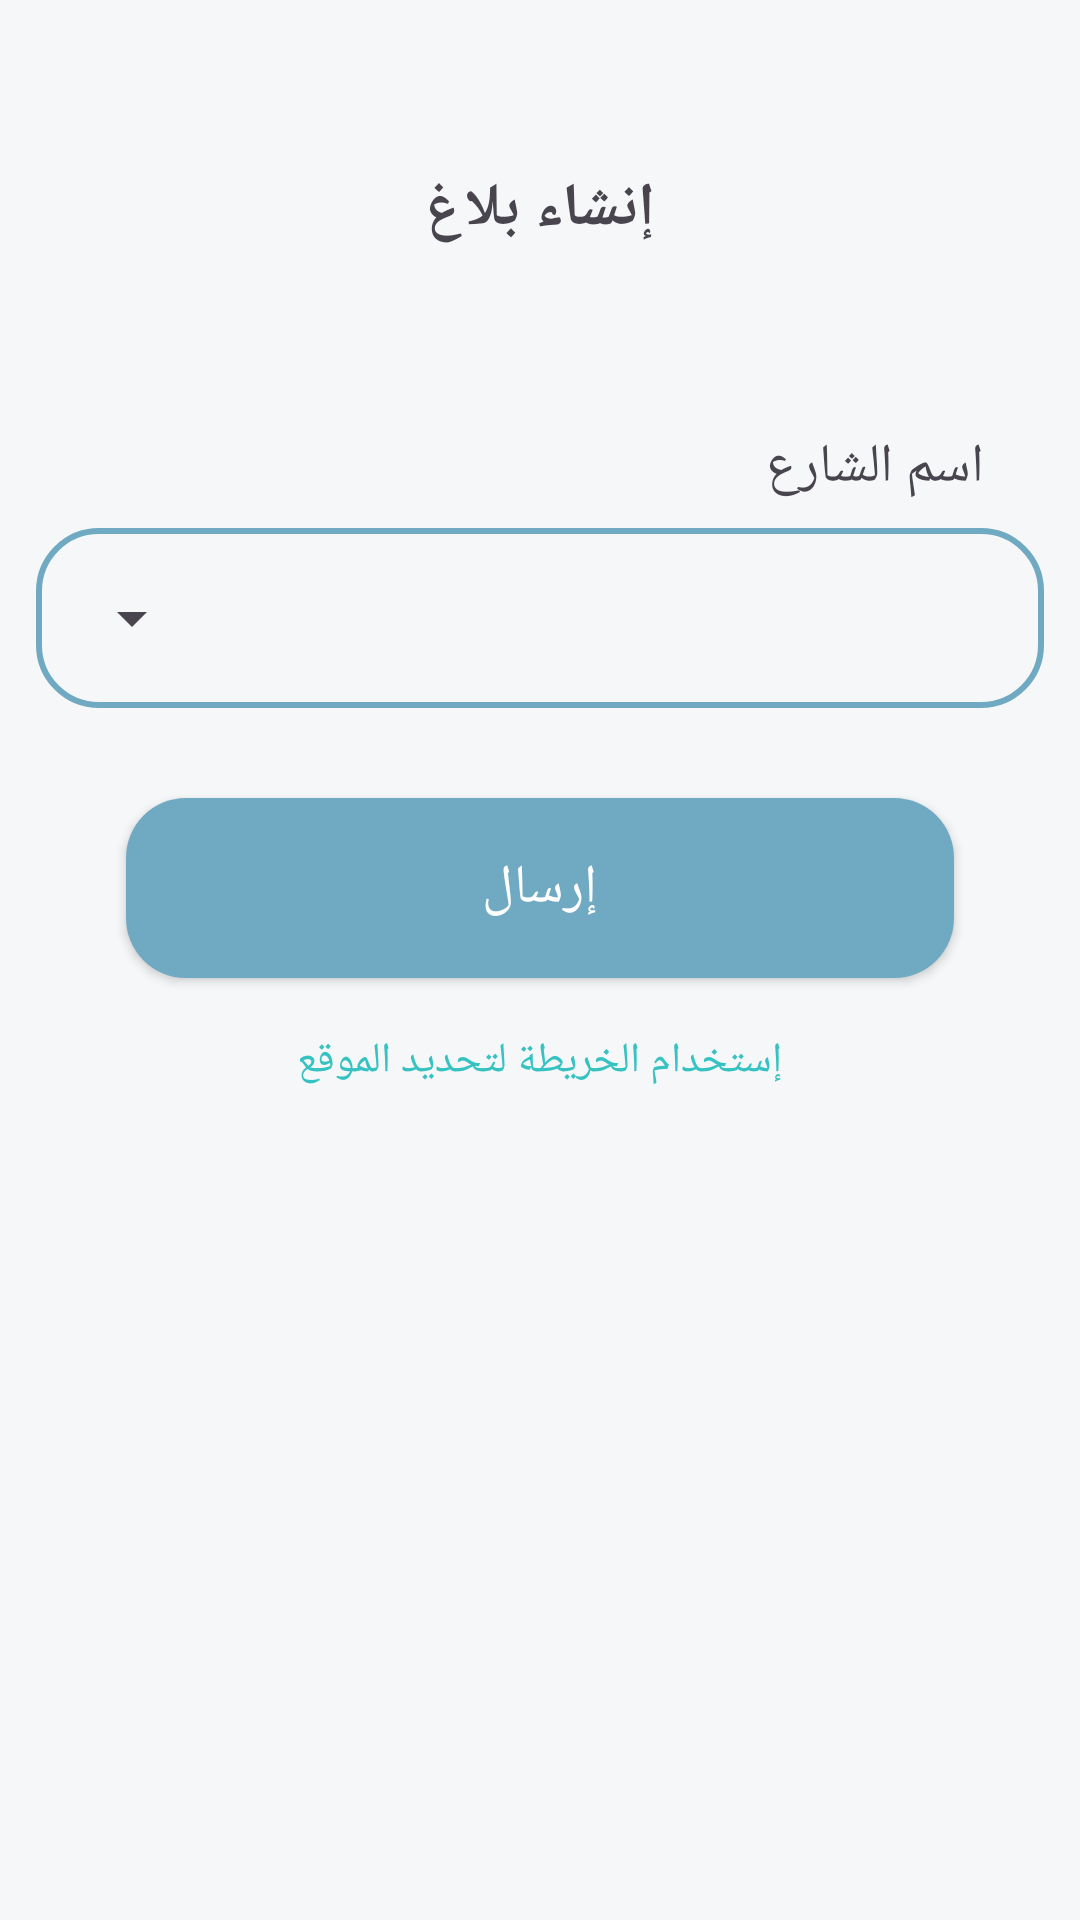

Produce the Android XML layout that renders to this screen, including the resource entries it uses.
<!-- AndroidManifest.xml: application theme Theme.Touqa_App -->
<!-- res/layout/activity_make_report.xml -->
<?xml version="1.0" encoding="utf-8"?>
<layout xmlns:android="http://schemas.android.com/apk/res/android"
    xmlns:app="http://schemas.android.com/apk/res-auto"
    xmlns:tools="http://schemas.android.com/tools">

    <data>

    </data>

    <androidx.constraintlayout.widget.ConstraintLayout
        android:layout_width="match_parent"
        android:layout_height="match_parent"
        android:padding="12dp"
        tools:context=".ui.home.MakeReportActivity">

        <TextView
            android:id="@+id/textView"
            android:layout_width="wrap_content"
            android:layout_height="wrap_content"
            android:layout_marginTop="36dp"
            android:padding="8dp"
            android:text="إنشاء بلاغ"
            android:textSize="20sp"
            android:textStyle="bold"
            app:layout_constraintEnd_toEndOf="parent"
            app:layout_constraintStart_toStartOf="parent"
            app:layout_constraintTop_toTopOf="parent" />

        <TextView
            android:id="@+id/textView2"
            android:layout_width="wrap_content"
            android:layout_height="wrap_content"
            android:layout_marginStart="12dp"
            android:layout_marginTop="44dp"
            android:padding="8dp"
            android:text="اسم الشارع"
            android:textSize="18sp"
            app:layout_constraintStart_toStartOf="parent"
            app:layout_constraintTop_toBottomOf="@+id/textView" />

        <androidx.constraintlayout.widget.ConstraintLayout
            android:layout_width="match_parent"
            android:layout_height="60dp"
            android:background="@drawable/corner_four_border"
            android:padding="8dp"
            android:id="@+id/root_spinner"
            app:layout_constraintEnd_toEndOf="parent"
            app:layout_constraintStart_toStartOf="parent"
            app:layout_constraintTop_toBottomOf="@+id/textView2"

            >

            <Spinner
                android:id="@+id/spinner"
                android:layout_width="match_parent"
                android:layout_height="match_parent"
                app:layout_constraintBottom_toBottomOf="parent"
                app:layout_constraintEnd_toEndOf="parent"
                app:layout_constraintStart_toStartOf="parent"
                app:layout_constraintTop_toTopOf="parent"
                app:layout_constraintVertical_bias="0.5" />
        </androidx.constraintlayout.widget.ConstraintLayout>


        <androidx.appcompat.widget.AppCompatButton
            android:id="@+id/btn_send"
            android:layout_width="match_parent"
            android:layout_height="60dp"
            android:layout_margin="30dp"
            android:background="@drawable/corner_four"
            android:backgroundTint="@color/color_button"
            android:text="إرسال"
            android:textColor="@color/white"
            android:textSize="18sp"
            app:layout_constraintEnd_toEndOf="parent"
            app:layout_constraintStart_toStartOf="parent"
            app:layout_constraintTop_toBottomOf="@+id/root_spinner" />

        <TextView
            android:id="@+id/use_map"
            android:layout_width="wrap_content"
            android:layout_height="wrap_content"
            android:layout_marginTop="18dp"
            android:text="إستخدام الخريطة لتحديد الموقع"
            android:textColor="@color/blue11"
            app:layout_constraintEnd_toEndOf="parent"
            app:layout_constraintHorizontal_bias="0.5"
            app:layout_constraintStart_toStartOf="parent"
            app:layout_constraintTop_toBottomOf="@+id/btn_send" />

    </androidx.constraintlayout.widget.ConstraintLayout>
</layout>
<!-- resources referenced by this layout -->
<resources>
  <color name="blue11">#35C2C1</color>
  <color name="color_button">#70A9C2</color>
  <color name="white">#FFFFFFFF</color>
  <!-- drawable corner_four (drawable) -->
  <?xml version="1.0" encoding="utf-8"?>
  <shape xmlns:android="http://schemas.android.com/apk/res/android"
      android:shape="rectangle">
  
      <corners
          android:radius="20dp"/>
      <solid android:color="@color/white" />
  </shape>
  <!-- drawable corner_four_border (drawable) -->
  <?xml version="1.0" encoding="utf-8"?>
  <shape xmlns:android="http://schemas.android.com/apk/res/android"
      android:shape="rectangle">
  
      <corners
          android:radius="20dp"/>
      <solid android:color="@color/background_screen" />
      <stroke
          android:width="2dp"
          android:color="@color/color_button"
          />
  </shape>
  <style name="Theme.Touqa_App" parent="Base.Theme.Touqa_App" />
  <color name="background_screen">#F6F7F9</color>
  <style name="Base.Theme.Touqa_App" parent="Theme.Material3.DayNight.NoActionBar">
          
          
          <item name="android:statusBarColor">@color/color_button</item>
          
          <item name="android:windowBackground">@color/background_screen</item>
          <item name="android:layoutDirection">rtl</item>
  
  
      </style>
</resources>
